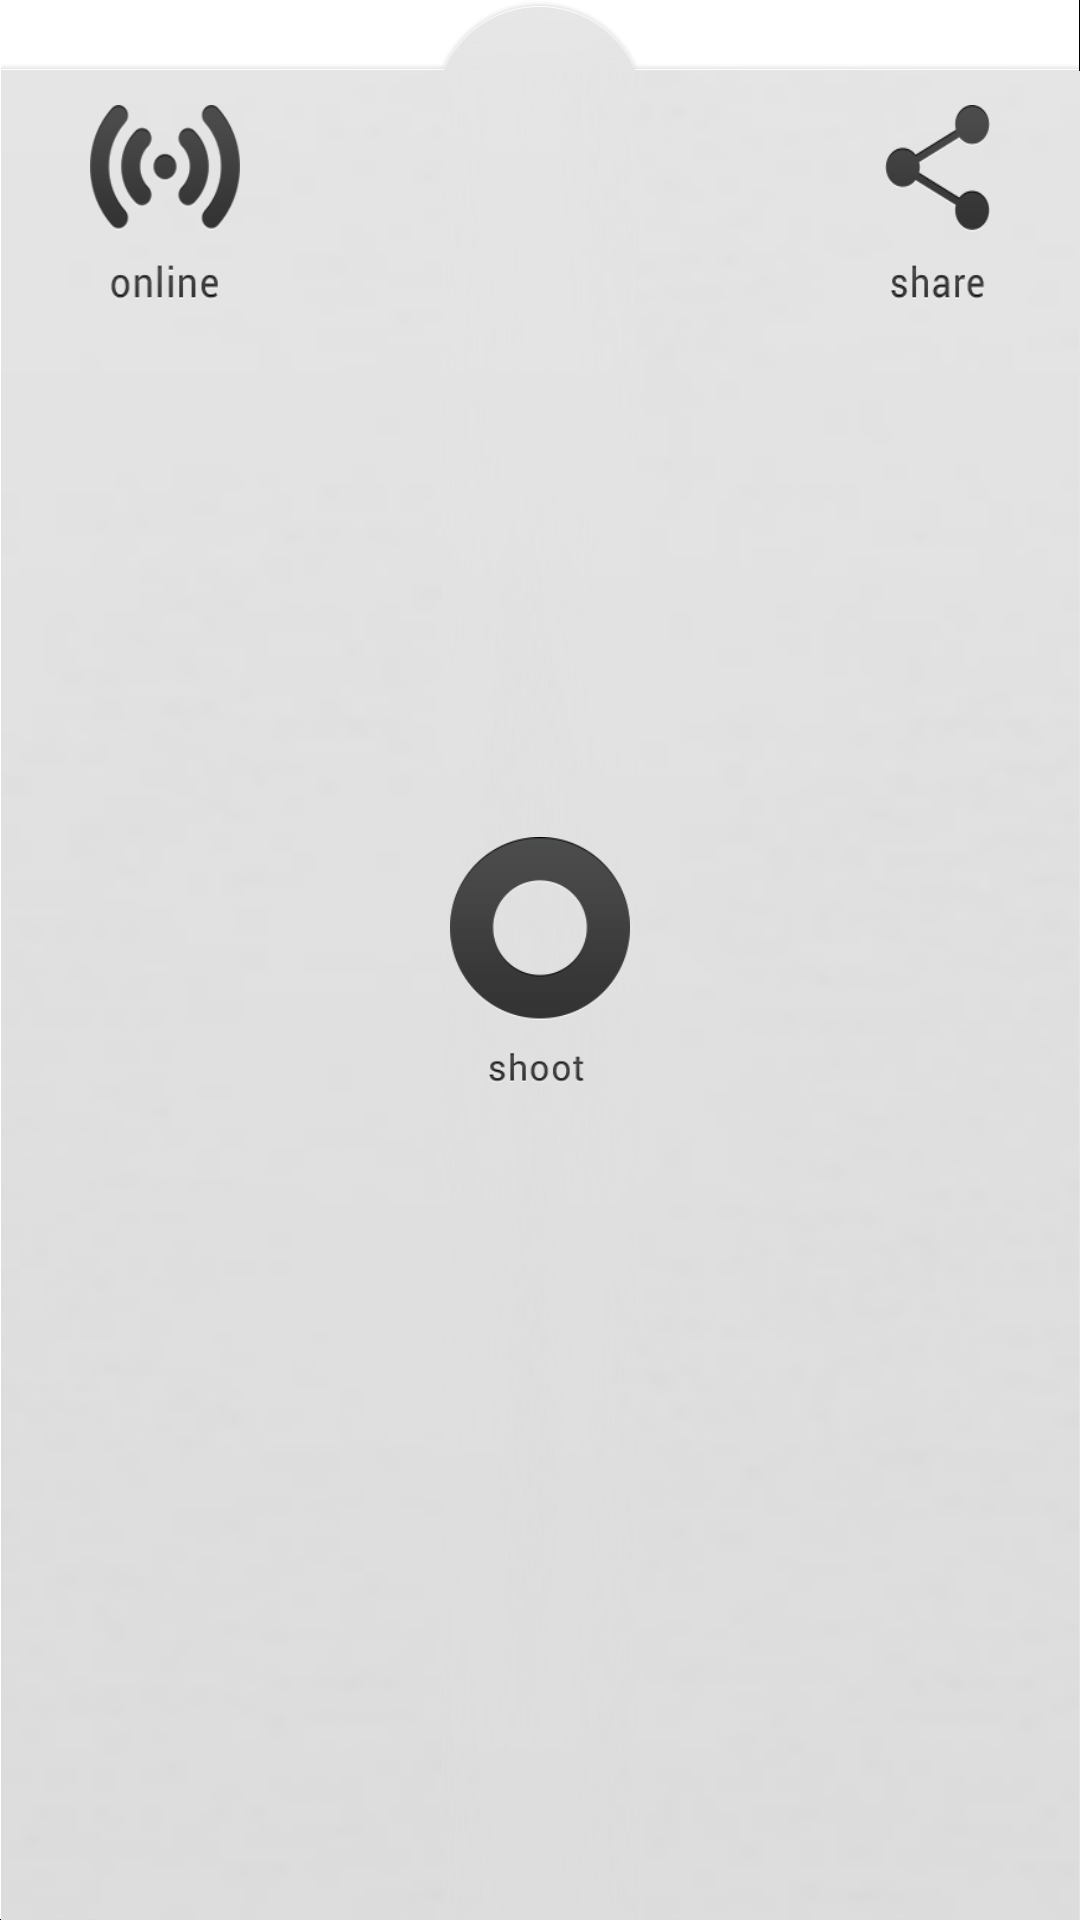

Layout XML and referenced resources for this Android screen:
<!-- AndroidManifest.xml: application theme android:Theme.Light.NoTitleBar -->
<!-- res/layout/footer.xml -->
<?xml version="1.0" encoding="utf-8"?>

<RelativeLayout xmlns:android="http://schemas.android.com/apk/res/android"
    android:id="@+id/footer"
    android:layout_width="match_parent"
    android:layout_height="wrap_content"
    android:background="@drawable/background_footer_default"
    android:padding="0dp">

    <ToggleButton
        android:id="@+id/activity_toggle"
        android:layout_width="50dp"
        android:layout_height="65dp"
        android:layout_alignParentLeft="true"
        android:layout_marginTop="35dp"
        android:layout_marginBottom="8dp"
        android:layout_marginLeft="30dp"
        android:textOn=""
        android:textOff=""
        android:background="@drawable/selector_online_button"
        android:gravity="center"/>

    <Button
        android:id="@+id/shoot_toggle"
        android:layout_width="60dp"
        android:layout_height="82dp"
        android:layout_centerInParent="true"
        android:layout_marginTop="12dp"
        android:layout_marginBottom="2dp"
        android:gravity="center"
        android:background="@drawable/selector_shoot_button"/>

    <ToggleButton
        android:id="@+id/share_toggle"
        android:layout_width="35dp"
        android:layout_height="65dp"
        android:layout_alignParentRight="true"
        android:layout_marginTop="35dp"
        android:layout_marginBottom="10dp"
        android:layout_marginRight="30dp"
        android:textOn=""
        android:textOff=""
        android:gravity="center"
        android:background="@drawable/selector_share_button"/>
    
</RelativeLayout>
<!-- resources referenced by this layout -->
<resources>
  <!-- drawable selector_online_button (drawable) -->
  <?xml version="1.0" encoding="utf-8"?>
  
  <selector xmlns:android="http://schemas.android.com/apk/res/android">
      <item
          android:state_checked="true"
          android:drawable="@drawable/online_pressed"/>
      <item
          android:state_checked="false"
          android:drawable="@drawable/online_default"/>
  </selector>
  <!-- drawable selector_share_button (drawable) -->
  <?xml version="1.0" encoding="utf-8"?>
  
  <selector xmlns:android="http://schemas.android.com/apk/res/android">
      <item
          android:state_checked="true"
          android:drawable="@drawable/share_pressed"/>
      <item
          android:state_checked="false"
          android:drawable="@drawable/share_default"/>
  </selector>
  <!-- drawable selector_shoot_button (drawable) -->
  <?xml version="1.0" encoding="utf-8"?>
  
  <selector xmlns:android="http://schemas.android.com/apk/res/android">
      <item
          android:state_pressed="true"
          android:drawable="@drawable/shoot_pressed"/>
      <item
          android:state_pressed="false"
          android:drawable="@drawable/shoot_default"/>
  </selector>
  <!-- drawable online_pressed: png bitmap (drawable, 11336 bytes) -->
  <!-- drawable online_default: png bitmap (drawable, 12610 bytes) -->
  <!-- drawable share_pressed: png bitmap (drawable, 8275 bytes) -->
  <!-- drawable share_default: png bitmap (drawable, 9048 bytes) -->
  <!-- drawable shoot_pressed: png bitmap (drawable, 11220 bytes) -->
  <!-- drawable shoot_default: png bitmap (drawable, 12255 bytes) -->
</resources>
